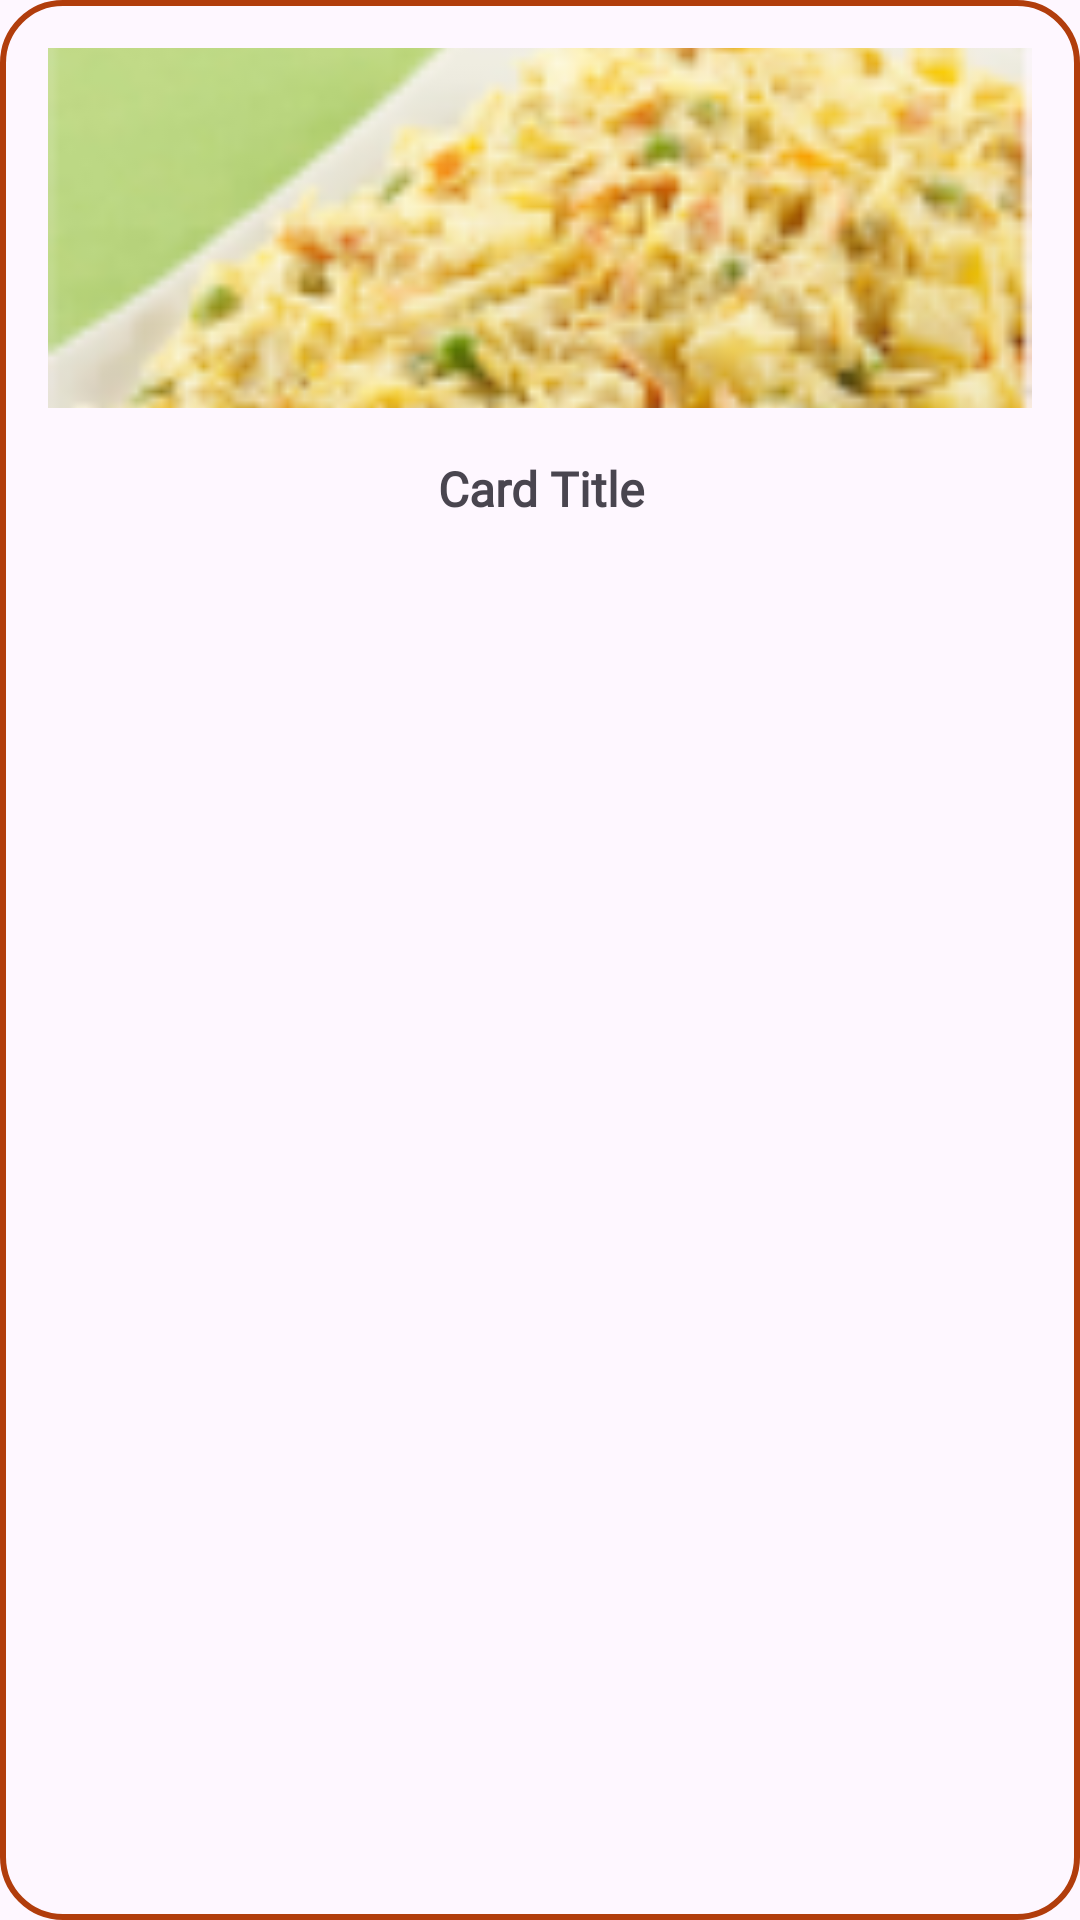

Produce the Android XML layout that renders to this screen, including the resource entries it uses.
<!-- AndroidManifest.xml: application theme Theme.CacaReceitaProj -->
<!-- res/layout/card_item.xml -->
<?xml version="1.0" encoding="utf-8"?>
<LinearLayout xmlns:android="http://schemas.android.com/apk/res/android"
    android:layout_width="200dp"
    android:layout_height="210dp"
    android:layout_margin="8dp"
    android:background="@drawable/estilo_carditem"
    android:elevation="4dp"
    android:orientation="vertical"
    android:padding="16dp">

    <ImageView
        android:id="@+id/card_image"
        android:layout_width="match_parent"
        android:layout_height="120dp"
        android:scaleType="centerCrop"
        android:src="@drawable/imagem_receita" />

    <TextView
        android:id="@+id/card_title"
        android:layout_width="match_parent"
        android:layout_height="wrap_content"
        android:layout_marginTop="16dp"
        android:fontFamily="@font/josefin_sans_semibold"
        android:text="Card Title"
        android:textAlignment="center"
        android:textSize="16dp"
        android:textStyle="bold" />
</LinearLayout>
<!-- resources referenced by this layout -->
<resources>
  <!-- drawable estilo_carditem (drawable) -->
  <?xml version="1.0" encoding="utf-8"?>
  <shape xmlns:android="http://schemas.android.com/apk/res/android">
      <stroke android:color="#B13D0C" android:width="2dp"/>
      <corners android:radius="20dp"></corners>
  </shape>
  <!-- drawable imagem_receita: png bitmap (drawable, 24411 bytes) -->
  <style name="Theme.CacaReceitaProj" parent="Base.Theme.CacaReceitaProj" />
  <style name="Base.Theme.CacaReceitaProj" parent="Theme.Material3.DayNight.NoActionBar">
          
          
      </style>
</resources>
